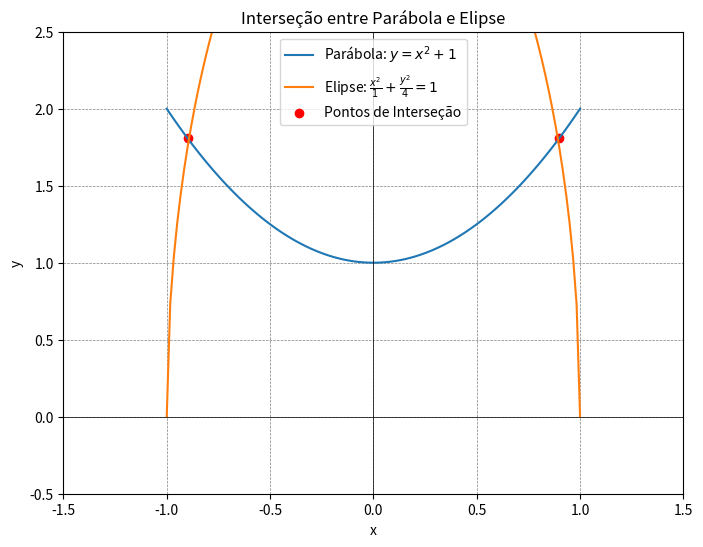

Recreate this plot in Python.
import numpy as np
import matplotlib.pyplot as plt

# Definir a equação da parábola e da elipse
def parabola(x):
    return x**2 + 1

def elipse(x):
    return 4 * np.sqrt(1 - (x**2))

# Criar um intervalo de valores de x para calcular os pontos de interseção
x_values = np.linspace(-1.0, 1.0, 120, dtype='float64')

# Calcular os valores correspondentes de y para a parábola e a elipse
y_parabola = parabola(x_values)
y_elipse = elipse(x_values)

# Encontrar os pontos de interseção
intersection_points_x = []
intersection_points_y = []

for x, y_p, y_e in zip(x_values, y_parabola, y_elipse):
    if np.isclose(round(y_p,1), round(y_e,1)):
        intersection_points_x.append(x)
        intersection_points_y.append(y_p)

# Plotar as curvas
plt.figure(figsize=(8, 6))
plt.plot(x_values, y_parabola, label='Parábola: $y = x^2 + 1$')
plt.plot(x_values, y_elipse, label='Elipse: $\\frac{x^2}{1} + \\frac{y^2}{4} = 1$')
plt.scatter(intersection_points_x, intersection_points_y, color='red', label='Pontos de Interseção')
plt.xlabel('x')
plt.ylabel('y')
plt.legend()
plt.grid()
plt.title('Interseção entre Parábola e Elipse')
plt.axhline(0, color='black',linewidth=0.5)
plt.axvline(0, color='black',linewidth=0.5)
plt.grid(color = 'gray', linestyle = '--', linewidth = 0.5)
plt.xlim(-1.5, 1.5)
plt.ylim(-0.5, 2.5)
plt.show()

# Exibir os pontos de interseção
print("Pontos de Interseção:")
for x, y in zip(intersection_points_x, intersection_points_y):
    print(f"({x:.4f}, {y:.4f})")


# F([x y]) = [y - (x^2 + 1) ]
#            [x^2 + (y^2 / 4) - 1]

